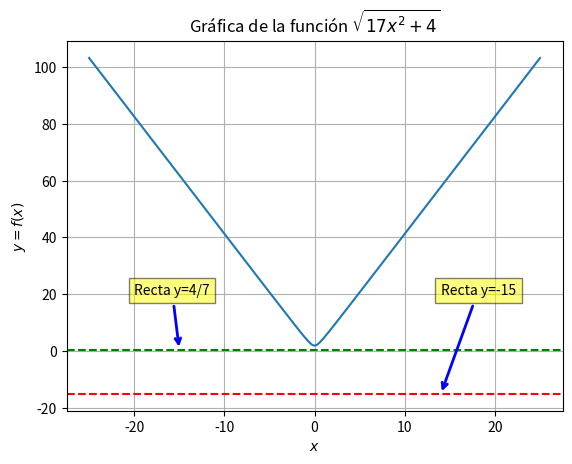
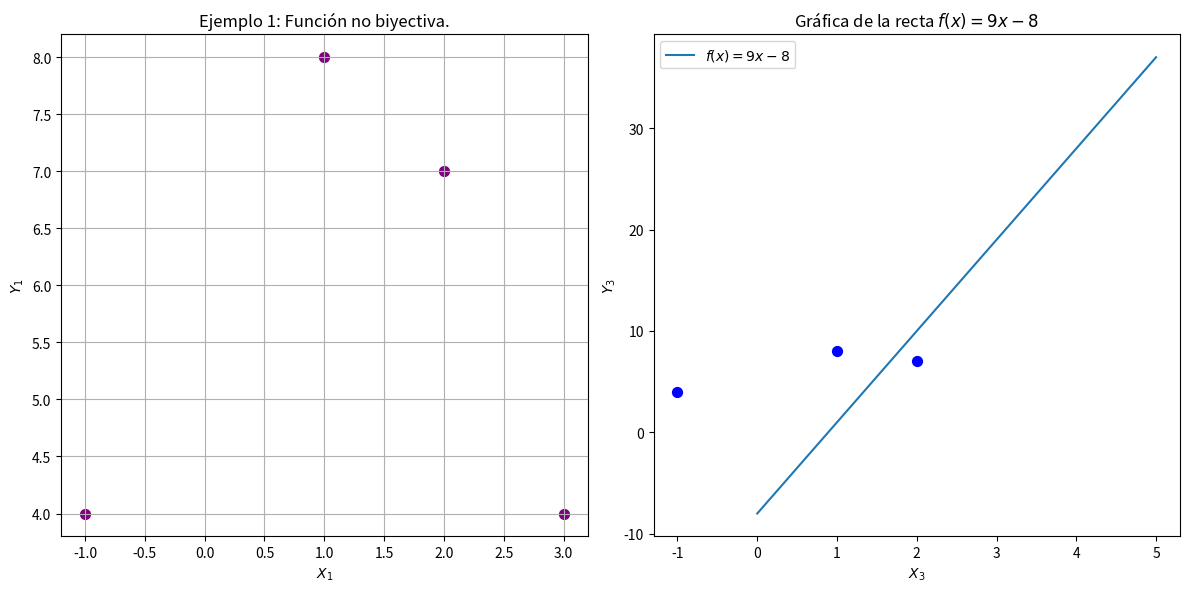
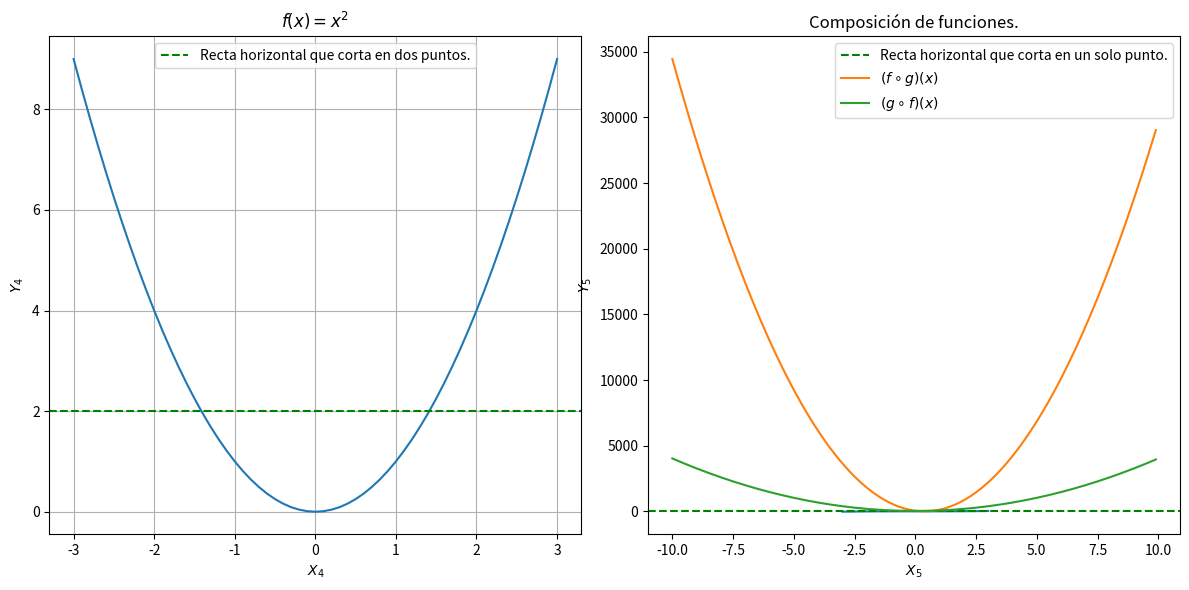
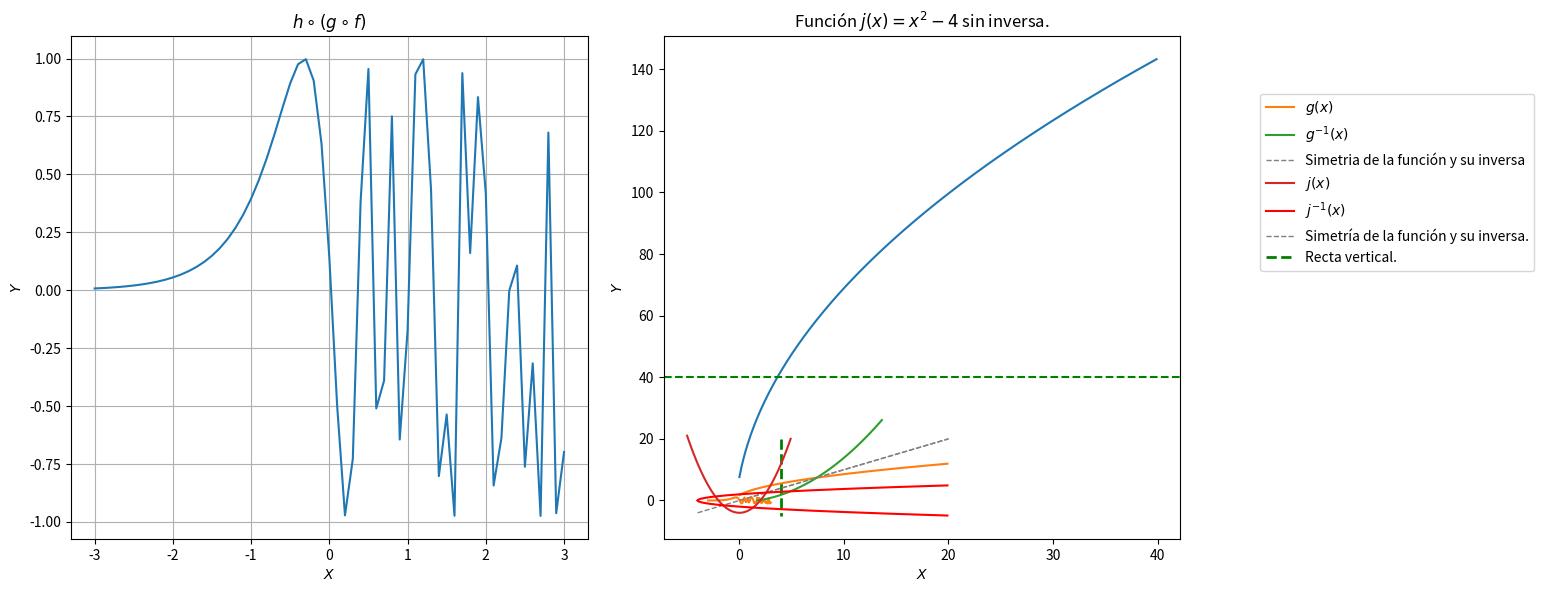

Reproduce these figures in Python, in order. (Note: this script raises an exception after producing the figures.)
import numpy as np
import re
import math
import matplotlib.pyplot as plt

# Dominio: creamos un rango de valores dentro del intervalo semiabierto [-25, 25), 
# que va del -25 al 25 con pasos de 0.01
x = np.arange(-25, 25, 0.01)      
# Codominio: a los valores generados en el intervalo anterior, les aplicamos la función sqrt(17x^2+4)
y = [np.sqrt(17*j**2+4) for j in x] 

plt.plot(x,y)
plt.grid()
plt.xlabel("$x$")
plt.ylabel("$y=f(x)$")
plt.title("Gráfica de la función $\sqrt{17x^2+4}$")
plt.axhline(4/7, xmin=0,xmax=1,color='g',linestyle='--')
plt.axhline(-15, xmin=0,xmax=1,color='r',linestyle='--')
plt.annotate(text="Recta y=4/7", xy=(-15,4/7), xytext=(-20,20), arrowprops=dict(arrowstyle='->', color='blue', linewidth=2),
             bbox = dict(facecolor = 'yellow', alpha = 0.5))
plt.annotate(text="Recta y=-15", xy=(14,-15), xytext=(14,20), arrowprops=dict(arrowstyle='->', color='blue', linewidth=2),
             bbox = dict(facecolor = 'yellow', alpha = 0.5))


# Dominio: creamos un arreglo de numpy con 4 elementos: -1,1,2,3
x1 = np.array([-1,1,2,3])
# Dominio: creamos un arreglo de numpy con 3 elementos: -1,1,2
x2 = np.array([-1,1,2])
# Codominio: a cada elemento del arreglo x1 le aplicamos la función -x^2 + 2x + 7
y1 = -x1**2+2*x1+7
# Codominio: a cada elemento del arreglo x2 le aplicamos la función -x^2 + 2x + 7
y2 = -x2**2+2*x2+7

plt.figure(figsize=(12,6))

plt.subplot(1,2,1)
plt.scatter(x = x1, y = y1, color='purple', s=50)
plt.grid()
plt.title("Ejemplo 1: Función no biyectiva.")
plt.xlabel("$X_{1}$")
plt.ylabel("$Y_{1}$")


plt.subplot(1,2,2)
plt.scatter(x = x2, y = y2, color='blue', s=50)
plt.grid()
plt.title("Ejemplo 2: Función convertida a biyectiva.")
plt.xlabel("$X_{2}$")
plt.ylabel("$Y_{2}$")

plt.tight_layout()

# creamos un arreglo de numpy con 2 elementos: 0 y 5. Para esta gráfica, el dominio
# va ir de 0 a 5
x3 = np.array([0,5])
# Codominio: a los elementos del arreglo x3 les aplicamos la función 9x-8
y3 = 9*x3 - 8

# graficamos en la figura la función f(x)=9x-8 (que es una recta) con el dominio que creamos 
plt.plot(x3, y3, label='$f(x)=9x-8$')
plt.grid()
plt.legend()
plt.title("Gráfica de la recta $f(x)=9x-8$")
plt.xlabel("$X_{3}$")
plt.ylabel("$Y_{3}$")

# Dominio: creamos un rango de valores dentro del intervalo semiabierto [-3, 3.1), 
# que va del -3 al 3.1 con pasos de 0.1
x4 = np.arange(-3, 3.1, 0.1)
# Codominio: a los valores generados en el intervalo anterior, los elevamos al cuadrado
y4 = x4**2
# Codominio: a los valores generados en el intervalo anterior, los elevamos al cubo
y5 = x4**3

plt.figure(figsize=(12,6))

plt.subplot(1,2,1)
plt.plot(x4,y4)
plt.axhline(2, xmin=0,xmax=1,color='g',linestyle='--', label="Recta horizontal que corta en dos puntos.")
plt.grid()
plt.title("$f(x) = x^{2}$")
plt.xlabel("$X_{4}$")
plt.ylabel("$Y_{4}$")
plt.legend()


plt.subplot(1,2,2)
plt.plot(x4,y5)
plt.axhline(10, xmin=0,xmax=1,color='g',linestyle='--', label="Recta horizontal que corta en un solo punto.")
plt.grid()
plt.title("$g(x) = x^{3}$")
plt.xlabel("$X_{4}$")
plt.ylabel("$Y_{5}$")
plt.legend()

plt.tight_layout()

# creamos una función en python, la cual recibe como parámetro un elemento x. Retornamos ese elemento
# valuado en la función f(x)=5x^2+4. Si x es una lista, se valúa a todos los elementos de dicha lista
def f5(x):
    return 5 * x**2 + 4

# creamos una función en python, la cual recibe como parámetro un elemento x. Retornamos ese elemento
# valuado en la función g(x) 8x-3. Si x es una lista, se valúa a todos los elementos de dicha lista
def g5(x):
    return 8*x - 3 

# Dominio: creamos un rango de valores dentro del intervalo semiabierto [-10, 10), 
# que va del -10 al 10 con pasos de 0.1
x5 = np.arange(-10, 10, 0.1) 

# Realizamos la composición de funciones f(g(x))
f_g = f5( g5(x5) ) 

# Realizamos la composición de funciones g(f(x))
g_f = g5( f5(x5) )

plt.plot(x5,f_g, label="$(f \circ g)(x)$")
plt.plot(x5,g_f, label="$(g \circ f)(x)$")
plt.grid()
plt.title("Composición de funciones.")
plt.xlabel("$X_{5}$")
plt.legend()

# creamos una función en python, la cual recibe como parámetro un elemento x. Retornamos ese elemento
# valuado en la función h(x)=sin(x). Si x es una lista, se valúa a todos los elementos de dicha lista
def h6(x):
    return np.sin(x)

# creamos una función en python, la cual recibe como parámetro un elemento x. Retornamos ese elemento
# valuado en la función g(x)=3x^2(x). Si x es una lista, se valúa a todos los elementos de dicha lista
def g6(x):
    return 3*x**2

# creamos una función en python, la cual recibe como parámetro un elemento x. Retornamos ese elemento
# valuado en la función f(x)=e^x. Si x es una lista, se valúa a todos los elementos de dicha lista
def f6(x):
    return np.exp(x)

# creamos una función en python, la cual recibe como parámetro un elemento x. Retornamos ese elemento
# valuado en la composición de funciones h(g(x)). Si x es una lista, se valúa a todos los elementos de dicha lista
def h_g(x):
    return h6(g6(x))

# creamos una función en python, la cual recibe como parámetro un elemento x. Retornamos ese elemento
# valuado en la composición de funciones g(f(x)). Si x es una lista, se valúa a todos los elementos de dicha lista
def g_f(x):
    return g6(f6(x))

# Dominio: creamos un rango de valores dentro del intervalo semiabierto [-3, 3.1), 
# que va del -3 al 3.1 con pasos de 0.1
x6 = np.arange(-3, 3.1, 0.1)

# Realizamos la composición de funciones h ° (g ° f)
h_g_f_1 = h6( g_f(x6) )

# Realizamos la composición de funciones (h ° g) ° f
h_g_f_2 = h_g( f6(x6))


plt.figure(figsize=(12,6))

plt.subplot(1,2,1)
plt.plot(x6,h_g_f_1, color = "C0")
plt.grid()
plt.title("$h \circ (g \circ f)$")
plt.xlabel("$X$")
plt.ylabel("$Y$")



plt.subplot(1,2,2)
plt.plot(x6,h_g_f_2, color = "C1")
plt.grid()
plt.title("$(h \circ g ) \circ f$")
plt.xlabel("$X$")
plt.ylabel("$Y$")


plt.tight_layout()

# creamos una función en python, la cual recibe como parámetro un elemento x. Retornamos ese elemento
# valuado en la función f(x)=9x-8. Si x es una lista, se valúa a todos los elementos de dicha lista
def f7(x):
    return 9*x-8 

# creamos una función en python, la cual recibe como parámetro un elemento x. Retornamos ese elemento
# valuado en la función f(x)=sqrt(7x+3). Si x es una lista, se valúa a todos los elementos de dicha lista
def g7(x):
    return np.sqrt(7*x+3)

# Dominio: creamos un rango de valores dentro del intervalo semiabierto [0, 40), 
# que va del 0 al 40 con pasos de 0.1
x7 = np.arange(0, 40, 0.1) 

# Realizamos la composición de funciones f(g(x))
f2_g2 = f7( g7(x7) )

plt.plot(x7, f2_g2)
plt.grid()
plt.title("$(f \circ g)(x))$")
plt.xlabel("$X$")
plt.ylabel("$Y$")
###################
N = 40
###################
plt.axhline(N, xmin=0,xmax=1,color='g',linestyle='--')

# Dominio 1 (dominio que usaremos para mostrar la función g): creamos un rango 
# de valores dentro del intervalo semiabierto [0, 20), que va del 0 al 20 con pasos de 0.1
x8 = np.arange(0, 20, 0.1)  
# Dominio 2 (dominio que usaremos para mostrar la función inversa de g): creamos 
# un rango de valores dentro del intervalo semiabierto [sqrt(3), 11.95 + sqrt(3)), 
# que va de sqrt(3) a 11.95 + sqrt(3) con pasos de 0.1
y8 = np.arange(np.sqrt(3), 11.95 + np.sqrt(3), 0.1)

# valuamos los elementos del dominio 1 en g
g_8 = g7(x8)
# valuamos los elementos del dominio 2 en la función inversa de g (es decir, en g^-1)
g_8_inv = (y8**2 - 3) / 7

plt.plot(x8, g_8, label="$g(x)$")
plt.plot(y8, g_8_inv, label="$g^{-1}(x)$")
plt.plot([0,20],[0,20], label="Simetria de la función y su inversa", ls='--',lw=1, color='grey')
plt.grid()
plt.title(r"$\sqrt{7x+3} ~~ VS ~~ \frac{x^2-3}{7}$")
plt.xlabel("$X$")
plt.ylabel("$Y$")
plt.legend(bbox_to_anchor=(1.65, 0.9), loc="upper right")

# creamos una función en python, la cual recibe como parámetro un elemento x. Retornamos ese elemento
# valuado en la función j^-1(x)=sqrt(x+4). Si x es una lista, se valúa a todos los elementos de dicha lista
def j_inversa_pos(x):
    return np.sqrt(x+4)

# creamos una función en python, la cual recibe como parámetro un elemento x. Retornamos ese elemento
# valuado en la función j^-1(x)=-sqrt(x+4). Si x es una lista, se valúa a todos los elementos de dicha lista
def j_inversa_neg(x):
    return np.sqrt(x+4) * -1

# Dominio 1: creamos un rango de valores dentro del intervalo semiabierto [-5, 5), 
# que va del -5 al 5 con pasos de 0.1
x9 = np.arange(-5,5,0.1)
# Dominio 2: creamos un rango de valores dentro del intervalo semiabierto [-4, 20), 
# que va del -4 al 20 con pasos de 0.1
y9 = np.arange(-4, 20, 0.1)

# valuamos los elementos del primer dominio en la función j(x) = x^2-4
j_9 = x9**2 - 4
# valuamos los elementos del segundo dominio en la función j^-1(x) = sqrt(x+4)
j_inv_pos = np.sqrt(y9 + 4)
# valuamos los elementos del segundo dominio en la función j^-1(x) = -sqrt(x+4)
j_inv_neg = -1 * np.sqrt(y9 + 4)


plt.plot(x9, j_9, label="$j(x)$")
plt.plot(y9, j_inv_pos, label="$j^{-1}(x)$", color="red")
plt.plot(y9, j_inv_neg, color="red")
plt.plot([-4,20], [-4,20], label="Simetría de la función y su inversa.", ls="--", lw=1, color="grey", zorder=0)
#######################
N=4
#######################
plt.plot([N,N], [20,-5], label="Recta vertical.", ls="--", lw=2, color="green", zorder=0)
plt.grid()
plt.title("Función $j(x)=x^2−4$ sin inversa.")
plt.xlabel("$X$")
plt.ylabel("$Y$")
plt.legend(bbox_to_anchor=(1.7, 0.9), loc="upper right")

# Falta la gráfica interactiva.

# creamos un diccionario, el cual tiene como llaves algunas funciones: sin(x), 
# cos(x), tan(x), floor(x), ceil(x), exp(x), sqrt(x) y constantes conocidas como pi y e; 
# sus correspondientes valores (que vamos a utilizar para reemplazarlas) son esas
# funciones desde las bibliotecas numpy y math
funciones = {'sin' : 'np.sin', 'cos' : 'np.cos', 'tan' : 'np.tan', 'floor': 'np.floor',
             'ceil': 'np.ceil','exp': 'np.exp','sqrt': 'np.sqrt', 'pi': 'math.pi',
             'e': 'math.e','^': '**',
}

# lista que contiene las palabras permitidas que puede introducir el usuario
palabras_permitidas = ['x','sin','cos','tan','ceil','floor','sqrt','exp',
                       'abs','pi','e']

# creamos la función en python stringAFuncion. Recibe como parámetro un string. Nos va a 
# permitir graficar una función introducida por el usuario, siempre y cuando esté 
# permitido ese string
def stringAFuncion(string):
    ''' evalúa una cadena y devuelve una función de x '''
    # encuentra todas las palabras y verificamose si todas están permitidas:
    # utilizamos una expresión regular 
    for word in re.findall('[a-zA-Z_]+', string):
      # si alguna palabra introducida por el usuario no está en lista palabras_permitidas,
      # le indicamos que está prohibida esa expresión matemática
        if word not in palabras_permitidas:
            raise ValueError(
                '"{}" está prohibido usar en expresiones matemáticas'.format(word)
            )

    # reemplazamos cada llave del diccionario nombrado como funciones para reemplazar su llave
    # por su valor
    for old, new in funciones.items():
        string = string.replace(old, new)
    # creamos la función de python func para valuar la función introducida como un string 
    def func(x):
        return eval(string)

    return func


# le pedimos al usuario que introduza la función que desea graficar (este es un string)
func_str = str(input('Introduzca la función que desea graficar:\n f(x) = '))
# usamos la función stringAFuncion para valuar la función (que está como string) que introdujo el usuario
func = stringAFuncion(func_str)
# le pedimos al usuario que introduza el extremo inferior del dominio, para saber a partir de qué número
# vamos a poder graficar la función dada
a = float(input('Introduzca el extremo inferior del dominio de la función: '))
# le pedimos al usuario que introduza el extremo superior del dominio, para saber hasta qué número
# vamos a poder graficar la función dada
b = float(input('Introduzca el extremo superior del dominio de la función: '))
# Dominio de la función introducida: creamos un rango de valores dentro del intervalo cerrado [a, b], 
# que va del a (extremo inferior que acaba de introducir el usuario) al b (extremo superior que acaba 
# de introducir el usuario) con 1000 muestras
x = np.linspace(a, b, 1000)

# imprimos la función que el usuario introdujo
print(str(func))


plt.plot(x, func(x))
plt.grid()
plt.title('$'+func_str+'$')
plt.xlabel("$X$")
plt.ylabel("$Y$")